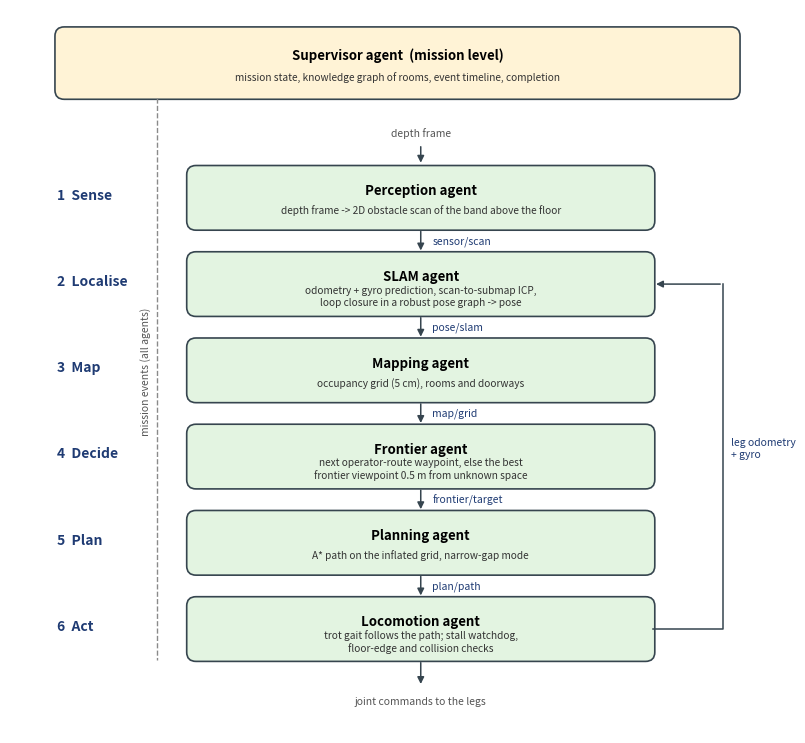
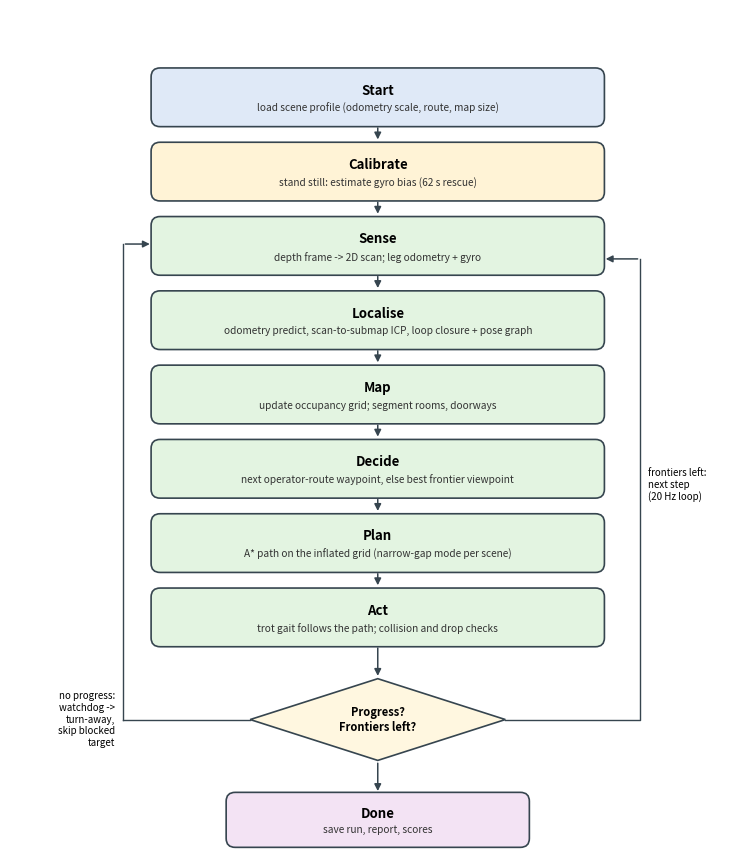

Reproduce these figures in Python, in order.
"""Architecture and flow diagrams for the Phase II report: python -m evaluation.phase2_diagrams <out_dir>"""
import os
import sys

import matplotlib
matplotlib.use("Agg")
import matplotlib.pyplot as plt  # noqa: E402
from matplotlib.patches import FancyBboxPatch  # noqa: E402

C = {"sim": "#dfe9f7", "agent": "#e3f4e1", "core": "#fff3d6", "eval": "#f3e3f4", "todo": "#f2f2f2", "edge": "#36454f"}


def box(ax, x, y, w, h, title, sub="", color="#ffffff", dashed=False):
    ax.add_patch(FancyBboxPatch((x, y), w, h, boxstyle="round,pad=0.02,rounding_size=0.12", fc=color, ec=C["edge"],
                                lw=1.2, ls="--" if dashed else "-"))
    ax.text(x + w / 2, y + h * (0.62 if sub else 0.5), title, ha="center", va="center", fontsize=9.5, weight="bold")
    if sub:
        ax.text(x + w / 2, y + h * 0.3, sub, ha="center", va="center", fontsize=7.3, color="#333333")


def arrow(ax, a, b, label="", rad=0.0, lx=0.0, ly=0.0):
    ax.annotate("", xy=b, xytext=a, arrowprops=dict(arrowstyle="-|>", lw=1.1, color=C["edge"],
                                                    connectionstyle=f"arc3,rad={rad}"))
    if label:
        ax.text((a[0] + b[0]) / 2 + lx, (a[1] + b[1]) / 2 + ly, label, fontsize=6.8, color="#1f3b73", ha="center",
                va="center", bbox=dict(fc="white", ec="none", pad=0.6))


def architecture(path):
    """Top-down hierarchy of the robot's own pipeline: supervisor above, six agents from sensing to acting."""
    fig, ax = plt.subplots(figsize=(10, 9.4))
    ax.set_xlim(0, 10); ax.set_ylim(0, 9.4); ax.axis("off")
    box(ax, 0.6, 8.25, 8.8, 0.9, "Supervisor agent  (mission level)",
        "mission state, knowledge graph of rooms, event timeline, completion", C["core"])
    tiers = [("1  Sense", "Perception agent", "depth frame -> 2D obstacle scan of the band above the floor"),
             ("2  Localise", "SLAM agent", "odometry + gyro prediction, scan-to-submap ICP,\nloop closure in a robust pose graph -> pose"),
             ("3  Map", "Mapping agent", "occupancy grid (5 cm), rooms and doorways"),
             ("4  Decide", "Frontier agent", "next operator-route waypoint, else the best\nfrontier viewpoint 0.5 m from unknown space"),
             ("5  Plan", "Planning agent", "A* path on the inflated grid, narrow-gap mode"),
             ("6  Act", "Locomotion agent", "trot gait follows the path; stall watchdog,\nfloor-edge and collision checks")]
    topics = ["sensor/scan", "pose/slam", "map/grid", "frontier/target", "plan/path"]
    y = 7.35
    for i, (tier, name, sub) in enumerate(tiers):
        ax.text(0.6, y - 0.36, tier, fontsize=10, weight="bold", color="#1f3b73", va="center")
        box(ax, 2.3, y - 0.8, 6.0, 0.8, name, sub, C["agent"])
        if i < len(tiers) - 1:
            arrow(ax, (5.3, y - 0.8), (5.3, y - 1.12))
            ax.text(5.45, y - 0.96, topics[i], fontsize=7.5, color="#1f3b73", va="center")
        y -= 1.12
    # inputs / outputs
    ax.text(5.3, 7.75, "depth frame", fontsize=7.5, ha="center", color="#555555")
    arrow(ax, (5.3, 7.65), (5.3, 7.37))
    arrow(ax, (5.3, 0.95), (5.3, 0.6))
    ax.text(5.3, 0.38, "joint commands to the legs", fontsize=7.5, ha="center", color="#555555")
    # feedback: odometry from Act to Localise
    ax.plot([8.3, 9.2, 9.2], [1.35, 1.35, 5.83], color=C["edge"], lw=1.1)
    arrow(ax, (9.2, 5.83), (8.3, 5.83))
    ax.text(9.3, 3.7, "leg odometry\n+ gyro", fontsize=7.5, color="#1f3b73", va="center")
    # supervisor link
    ax.plot([1.9, 1.9], [8.25, 0.95], color="#8a8a8a", lw=1.0, ls="--")
    ax.text(1.75, 4.7, "mission events (all agents)", fontsize=7.5, color="#555555", rotation=90, va="center", ha="center")
    fig.savefig(path, dpi=200, bbox_inches="tight")
    plt.close(fig)


def flow(path):
    fig, ax = plt.subplots(figsize=(9.2, 11))
    ax.set_xlim(-0.6, 8.9); ax.set_ylim(0, 11); ax.axis("off")
    steps = [
        ("Start", "load scene profile (odometry scale, route, map size)", C["sim"]),
        ("Calibrate", "stand still: estimate gyro bias (62 s rescue)", C["core"]),
        ("Sense", "depth frame -> 2D scan; leg odometry + gyro", C["agent"]),
        ("Localise", "odometry predict, scan-to-submap ICP, loop closure + pose graph", C["agent"]),
        ("Map", "update occupancy grid; segment rooms, doorways", C["agent"]),
        ("Decide", "next operator-route waypoint, else best frontier viewpoint", C["agent"]),
        ("Plan", "A* path on the inflated grid (narrow-gap mode per scene)", C["agent"]),
        ("Act", "trot gait follows the path; collision and drop checks", C["agent"]),
    ]
    y = 10.2
    for i, (t, s, col) in enumerate(steps):
        box(ax, 1.3, y - 0.75, 6.0, 0.75, t, s, col)
        if i < len(steps) - 1:
            arrow(ax, (4.3, y - 0.75), (4.3, y - 0.98))
        y -= 1.0
    # decision diamond
    ax.add_patch(plt.Polygon([(4.3, 2.0), (6.0, 1.45), (4.3, 0.9), (2.6, 1.45)], fc="#fff7e0", ec=C["edge"], lw=1.2))
    ax.text(4.3, 1.45, "Progress?\nFrontiers left?", ha="center", va="center", fontsize=8, weight="bold")
    arrow(ax, (4.3, 2.45), (4.3, 2.0))
    ax.plot([2.6, 0.9], [1.45, 1.45], color=C["edge"], lw=1.0)
    ax.text(0.8, 1.45, "no progress:\nwatchdog ->\nturn-away,\nskip blocked\ntarget", ha="right", va="center", fontsize=7)
    ax.plot([0.9, 0.9], [1.45, 7.85], color=C["edge"], lw=1.0)
    arrow(ax, (0.9, 7.85), (1.3, 7.85))
    ax.plot([6.0, 7.8, 7.8], [1.45, 1.45, 7.65], color=C["edge"], lw=1.0)
    arrow(ax, (7.8, 7.65), (7.3, 7.65))
    ax.text(7.9, 4.4, "frontiers left:\nnext step\n(20 Hz loop)", fontsize=7, ha="left")
    arrow(ax, (4.3, 0.9), (4.3, 0.45))
    box(ax, 2.3, -0.25, 4.0, 0.7, "Done", "save run, report, scores", C["eval"])
    ax.set_ylim(-0.4, 11)
    fig.savefig(path, dpi=200, bbox_inches="tight")
    plt.close(fig)


if __name__ == "__main__":
    out = sys.argv[1] if len(sys.argv) > 1 else "docs/report_phase2"
    os.makedirs(out, exist_ok=True)
    architecture(os.path.join(out, "architecture.png"))
    flow(os.path.join(out, "flow.png"))
    print("ok", out)
